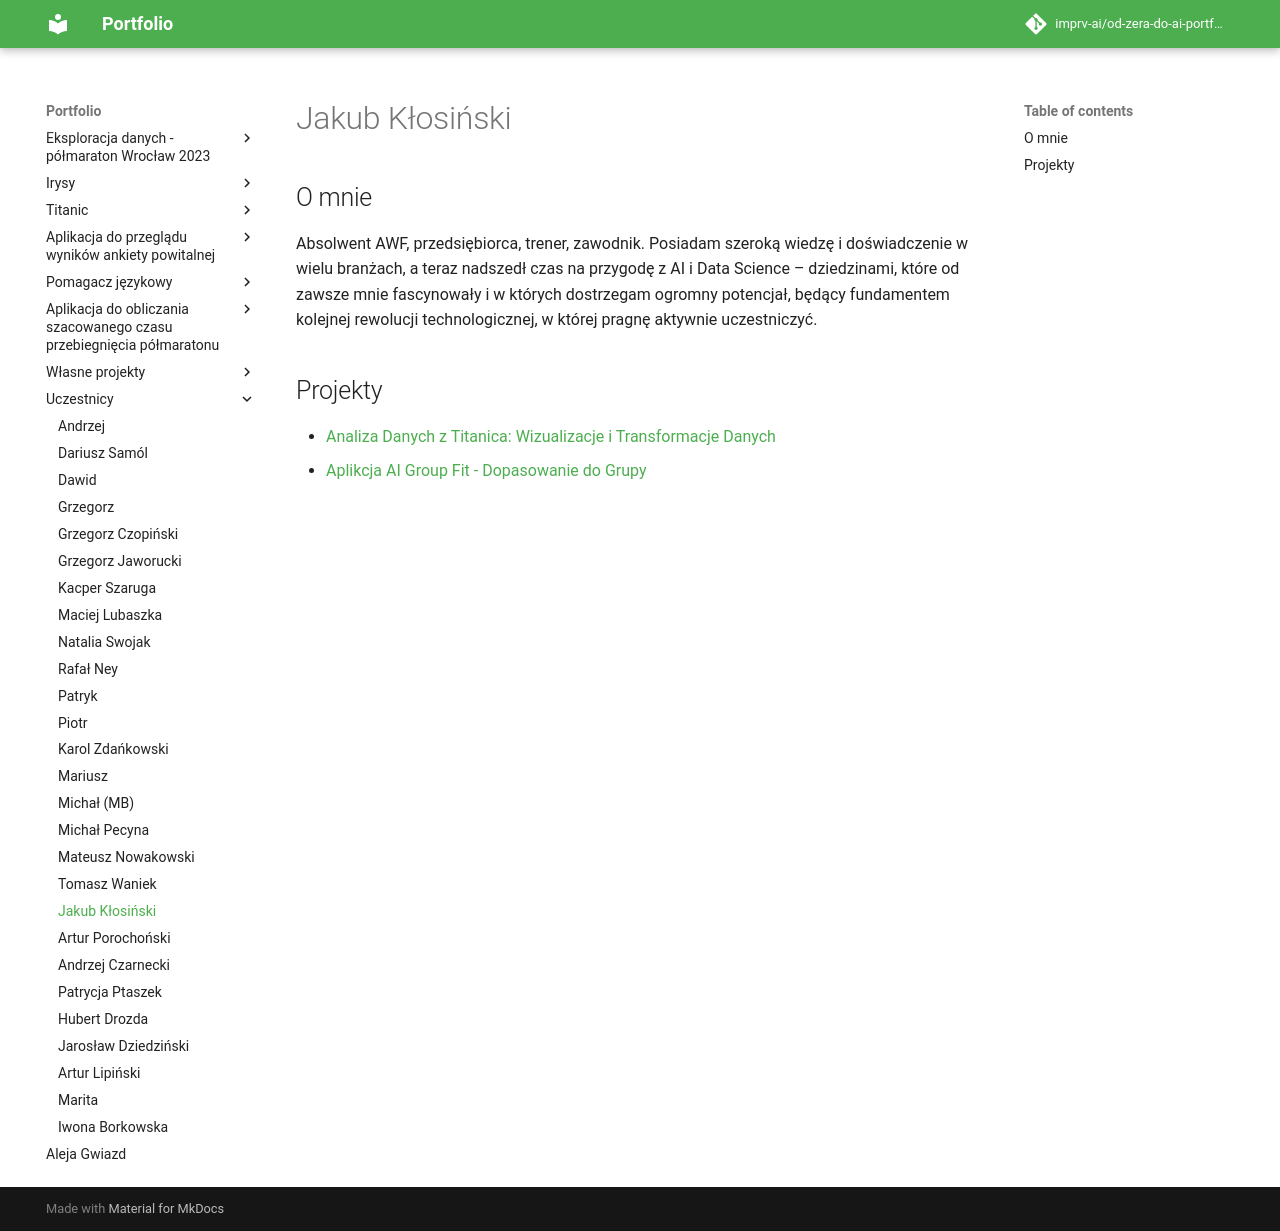

repository: imprv-ai/od-zera-do-ai-portfolio · page: uczestnicy/jakub_klosinski/index.html · generator: mkdocs


# Jakub Kłosiński

## O mnie

Absolwent AWF, przedsiębiorca, trener, zawodnik. Posiadam szeroką wiedzę i doświadczenie w wielu branżach, a teraz nadszedł czas na przygodę z AI i Data Science – dziedzinami, które od zawsze mnie fascynowały i w których dostrzegam ogromny potencjał, będący fundamentem kolejnej rewolucji technologicznej, w której pragnę aktywnie uczestniczyć.

## Projekty

- [Analiza Danych z Titanica: Wizualizacje i Transformacje Danych](/od-zera-do-ai-portfolio/projects/titanic/eda_by_jakub_klosinski/)
- [Aplikcja AI Group Fit - Dopasowanie do Grupy](/od-zera-do-ai-portfolio/projects/survey_overview_app/group_fit_app_by_jakub_klosinski/)
